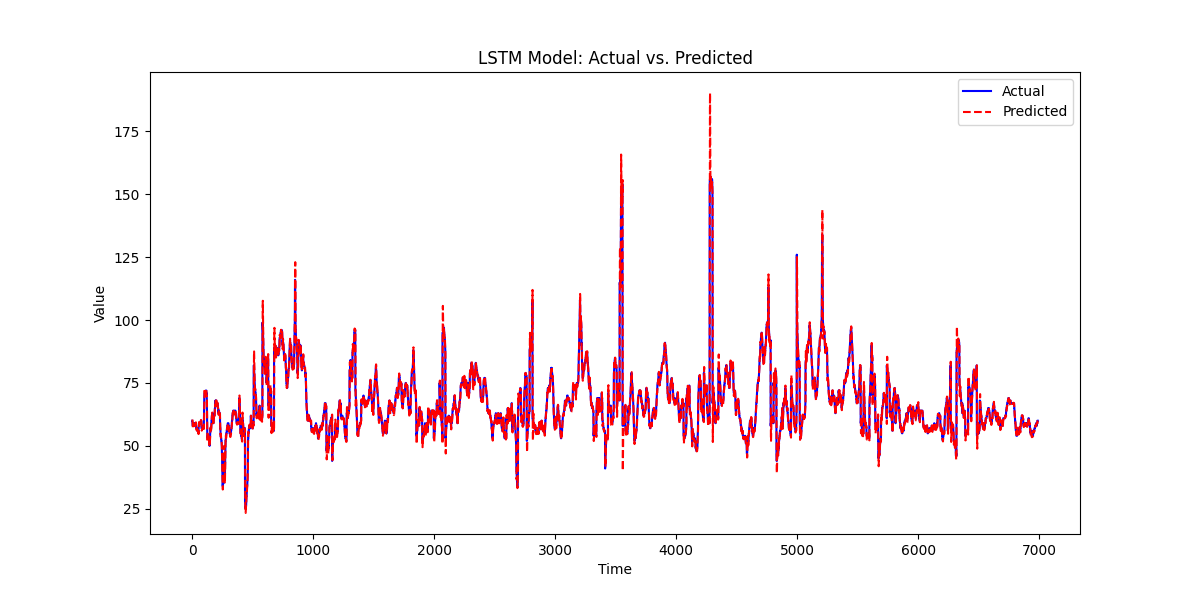

Source data for this figure (header and first rows):
, prediction, actual
0, 60.46, 60.0
1, 60.28, 60.0
2, 60, 59
3, 58.88, 58
4, 57.6, 58
5, 57.27, 58
6, 57.37, 58
7, 57.73, 58
8, 57.94, 59
9, 58.99, 58
10, 58.43, 58
11, 58.14, 58
12, 57.91, 58
13, 57.82, 58
14, 57.83, 58
15, 57.94, 58
16, 57.98, 58
17, 57.95, 58
18, 57.95, 59
19, 59.1, 58
20, 58.49, 58
21, 58.11, 58
22, 57.97, 58
23, 58.05, 58
24, 58.16, 58
25, 58.09, 58
26, 57.87, 58
27, 57.85, 59
28, 58.64, 59
29, 59.11, 59
30, 59.34, 58
31, 58.35, 58
32, 57.89, 57
33, 56.72, 57
34, 56.33, 57
35, 56.35, 57
36, 56.6, 57
37, 56.75, 57
38, 57.03, 57
39, 57.15, 57
40, 57, 57
41, 56.74, 56.0
42, 55.59, 56.0
43, 55.28, 56.0
44, 55.49, 56.0
45, 55.94, 56.0
46, 56.23, 56.0
47, 56.24, 56.0
48, 56.15, 56.0
49, 55.99, 56.0
50, 55.83, 56.0
51, 55.63, 55
52, 54.68, 57
53, 56.22, 58
54, 57.87, 58
55, 58.46, 59
56, 59.42, 59
57, 59.48, 59
58, 59.31, 59
59, 59.03, 59
... 6,928 more rows
